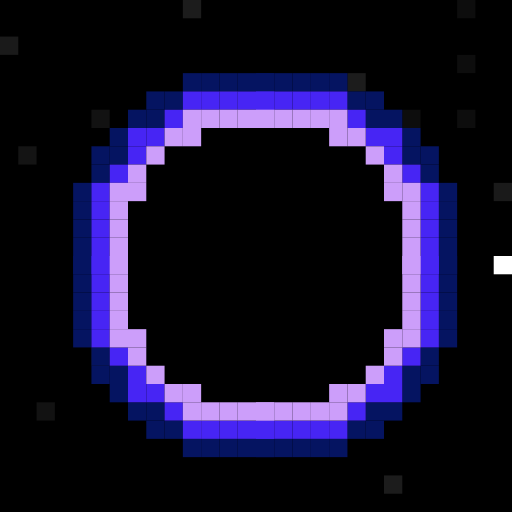
t = 0.00 s
t = 0.66 s: frame unchanged from t = 0.00 s, image omitted
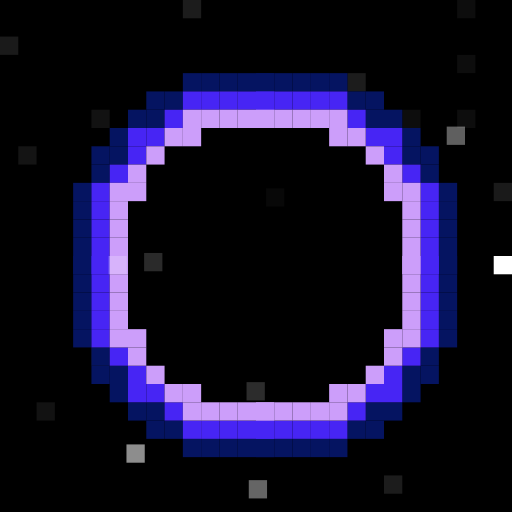
t = 1.33 s
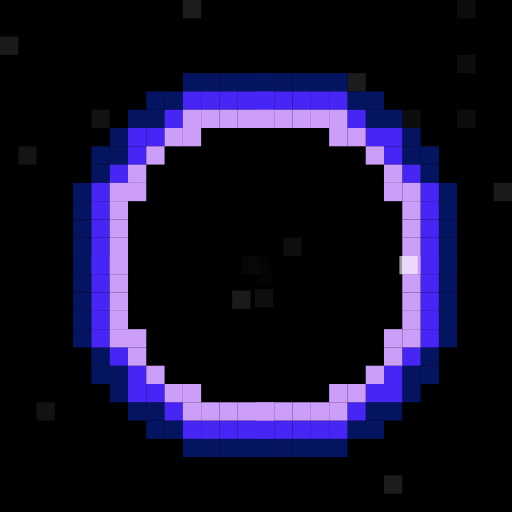
t = 1.95 s
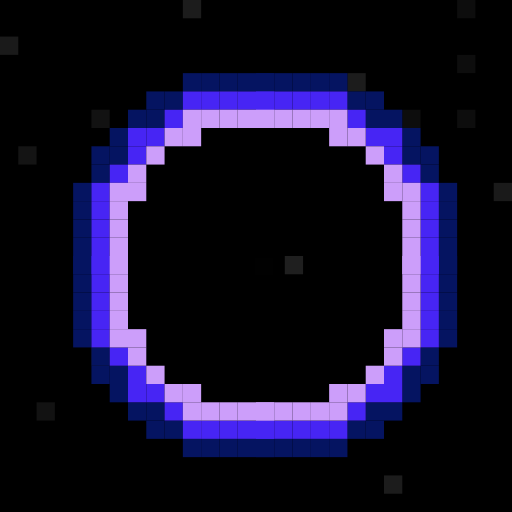
t = 2.54 s
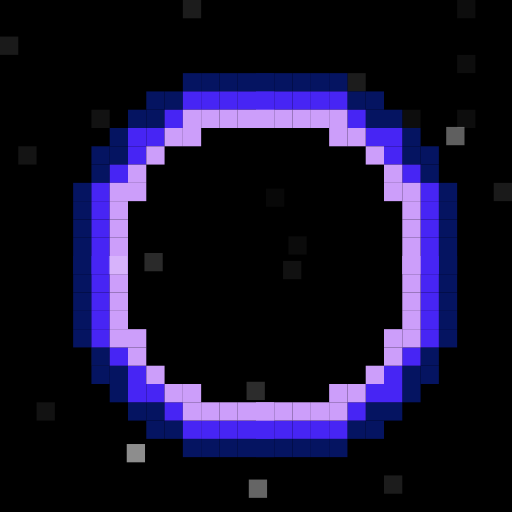
t = 3.33 s

The animated SVG that drew these frames (rendered in a browser with its animation timeline set to each time). Animation: 30 SMIL elements (animate=30); one cycle of 3.95 s, repeats indefinitely.

<svg xmlns="http://www.w3.org/2000/svg" viewBox="0 0 280 280" width="280" height="280">
  <defs>
    <g id="fullbase3">
      <g id="base3">
        <rect x="100" y="40" width="10" height="10" fill="hsl(230, 90%, 20%)"></rect>
        <rect x="110" y="40" width="10" height="10" fill="hsl(230, 90%, 20%)"></rect>
        <rect x="120" y="40" width="10" height="10" fill="hsl(230, 90%, 20%)"></rect>
        <rect x="130" y="40" width="10" height="10" fill="hsl(230, 90%, 20%)"></rect>
        <rect x="140" y="40" width="10" height="10" fill="hsl(230, 90%, 20%)"></rect>
        <rect x="80" y="50" width="10" height="10" fill="hsl(230, 90%, 20%)"></rect>
        <rect x="90" y="50" width="10" height="10" fill="hsl(230, 90%, 20%)"></rect>
        <rect x="100" y="50" width="10" height="10" fill="hsl(250, 90%, 55%)"></rect>
        <rect x="110" y="50" width="10" height="10" fill="hsl(250, 90%, 55%)"></rect>
        <rect x="120" y="50" width="10" height="10" fill="hsl(250, 90%, 55%)"></rect>
        <rect x="130" y="50" width="10" height="10" fill="hsl(250, 90%, 55%)"></rect>
        <rect x="140" y="50" width="10" height="10" fill="hsl(250, 90%, 55%)"></rect>
        <rect x="70" y="60" width="10" height="10" fill="hsl(230, 90%, 20%)"></rect>
        <rect x="80" y="60" width="10" height="10" fill="hsl(230, 90%, 20%)"></rect>
        <rect x="90" y="60" width="10" height="10" fill="hsl(250, 90%, 55%)"></rect>
        <rect x="100" y="60" width="10" height="10" fill="hsl(270, 90%, 80%)"></rect>
        <rect x="110" y="60" width="10" height="10" fill="hsl(270, 90%, 80%)"></rect>
        <rect x="120" y="60" width="10" height="10" fill="hsl(270, 90%, 80%)"></rect>
        <rect x="130" y="60" width="10" height="10" fill="hsl(270, 90%, 80%)"></rect>
        <rect x="140" y="60" width="10" height="10" fill="hsl(270, 90%, 80%)"></rect>
        <rect x="60" y="70" width="10" height="10" fill="hsl(230, 90%, 20%)"></rect>
        <rect x="70" y="70" width="10" height="10" fill="hsl(250, 90%, 55%)"></rect>
        <rect x="80" y="70" width="10" height="10" fill="hsl(250, 90%, 55%)"></rect>
        <rect x="90" y="70" width="10" height="10" fill="hsl(270, 90%, 80%)"></rect>
        <rect x="100" y="70" width="10" height="10" fill="hsl(270, 90%, 80%)"></rect>
        <rect x="50" y="80" width="10" height="10" fill="hsl(230, 90%, 20%)"></rect>
        <rect x="60" y="80" width="10" height="10" fill="hsl(230, 90%, 20%)"></rect>
        <rect x="70" y="80" width="10" height="10" fill="hsl(250, 90%, 55%)"></rect>
        <rect x="80" y="80" width="10" height="10" fill="hsl(270, 90%, 80%)"></rect>
        <rect x="50" y="90" width="10" height="10" fill="hsl(230, 90%, 20%)"></rect>
        <rect x="60" y="90" width="10" height="10" fill="hsl(250, 90%, 55%)"></rect>
        <rect x="70" y="90" width="10" height="10" fill="hsl(270, 90%, 80%)"></rect>
        <rect x="40" y="100" width="10" height="10" fill="hsl(230, 90%, 20%)"></rect>
        <rect x="50" y="100" width="10" height="10" fill="hsl(250, 90%, 55%)"></rect>
        <rect x="60" y="100" width="10" height="10" fill="hsl(270, 90%, 80%)"></rect>
        <rect x="70" y="100" width="10" height="10" fill="hsl(270, 90%, 80%)"></rect>
        <rect x="40" y="110" width="10" height="10" fill="hsl(230, 90%, 20%)"></rect>
        <rect x="50" y="110" width="10" height="10" fill="hsl(250, 90%, 55%)"></rect>
        <rect x="60" y="110" width="10" height="10" fill="hsl(270, 90%, 80%)"></rect>
        <rect x="40" y="120" width="10" height="10" fill="hsl(230, 90%, 20%)"></rect>
        <rect x="50" y="120" width="10" height="10" fill="hsl(250, 90%, 55%)"></rect>
        <rect x="60" y="120" width="10" height="10" fill="hsl(270, 90%, 80%)"></rect>
        <rect x="40" y="130" width="10" height="10" fill="hsl(230, 90%, 20%)"></rect>
        <rect x="50" y="130" width="10" height="10" fill="hsl(250, 90%, 55%)"></rect>
        <rect x="60" y="130" width="10" height="10" fill="hsl(270, 90%, 80%)"></rect>
        <rect x="40" y="140" width="10" height="10" fill="hsl(230, 90%, 20%)"></rect>
        <rect x="50" y="140" width="10" height="10" fill="hsl(250, 90%, 55%)"></rect>
        <rect x="60" y="140" width="10" height="10" fill="hsl(270, 90%, 80%)"></rect>
      </g>
      <use href="#base3" transform="scale(-1,1),translate(-290,0)"></use>
      <use href="#base3" transform="scale(1,-1),translate(0,-290)"></use>
      <use href="#base3" transform="scale(-1,-1),translate(-290,-290)"></use>
    </g>

  </defs>
  <rect x="0" y="0" width="280" height="280" fill="#000000"></rect>
  <rect x="110" y="230" width="10" height="10" fill="hsl(0, 0%, 10%)">
  </rect>
  <rect x="140" y="110" width="10" height="10" fill="hsl(0, 0%, 8%)">
  </rect>
  <rect x="270" y="100" width="10" height="10" fill="hsl(0, 0%, 10%)">
  </rect>
  <rect x="250" y="30" width="10" height="10" fill="hsl(0, 0%, 5%)">
  </rect>
  <rect x="220" y="60" width="10" height="10" fill="hsl(0, 0%, 5%)">
  </rect>
  <rect x="190" y="210" width="10" height="10" fill="hsl(0, 0%, 10%)">
  </rect>
  <rect x="200" y="60" width="10" height="10" fill="hsl(0, 0%, 5%)">
  </rect>
  <rect x="250" y="60" width="10" height="10" fill="hsl(0, 0%, 5%)">
  </rect>
  <rect x="0" y="20" width="10" height="10" fill="hsl(0, 0%, 10%)">
  </rect>
  <rect x="70" y="100" width="10" height="10" fill="hsl(0, 0%, 6%)">
  </rect>
  <rect x="60" y="200" width="10" height="10" fill="hsl(0, 0%, 9%)">
  </rect>
  <rect x="130" y="150" width="10" height="10" fill="hsl(0, 0%, 11%)">
  </rect>
  <rect x="20" y="220" width="10" height="10" fill="hsl(0, 0%, 7%)">
  </rect>
  <rect x="190" y="40" width="10" height="10" fill="hsl(0, 0%, 11%)">
  </rect>
  <rect x="120" y="50" width="10" height="10" fill="hsl(0, 0%, 11%)">
  </rect>
  <rect x="100" y="0" width="10" height="10" fill="hsl(0, 0%, 11%)">
  </rect>
  <rect x="90" y="160" width="10" height="10" fill="hsl(0, 0%, 8%)">
  </rect>
  <rect x="50" y="60" width="10" height="10" fill="hsl(0, 0%, 7%)">
  </rect>
  <rect x="230" y="140" width="10" height="10" fill="hsl(0, 0%, 10%)">
  </rect>
  <rect x="50" y="190" width="10" height="10" fill="hsl(0, 0%, 8%)">
  </rect>
  <rect x="200" y="100" width="10" height="10" fill="hsl(0, 0%, 7%)">
  </rect>
  <rect x="170" y="140" width="10" height="10" fill="hsl(0, 0%, 5%)">
  </rect>
  <rect x="140" y="200" width="10" height="10" fill="hsl(0, 0%, 11%)">
  </rect>
  <rect x="210" y="260" width="10" height="10" fill="hsl(0, 0%, 11%)">
  </rect>
  <rect x="10" y="80" width="10" height="10" fill="hsl(0, 0%, 8%)">
  </rect>
  <rect x="130" y="210" width="10" height="10" fill="hsl(0, 0%, 8%)">
  </rect>
  <rect x="60" y="180" width="10" height="10" fill="hsl(0, 0%, 7%)">
  </rect>
  <rect x="180" y="130" width="10" height="10" fill="hsl(0, 0%, 10%)">
  </rect>
  <rect x="250" y="0" width="10" height="10" fill="hsl(0, 0%, 5%)">
  </rect>
  <rect x="180" y="110" width="10" height="10" fill="hsl(0, 0%, 5%)">
  </rect>
  <rect fill="black" x="70" y="70" width="150" height="150"></rect>
  <use href="#fullbase3"></use>
  <rect x="420" y="-50" width="10" height="10" fill="hsl(0, 0%, 113%)">

    <animate attributeName="x" from="420" to="140" values="420;140" dur="2s" repeatCount="indefinite"
      begin="0.5121106042979573s" calcMode="spline" keyTimes="0;1" keySplines="0.4 0 0.2 1"></animate>

    <animate attributeName="y" from="-50" to="140" values="-50;140" dur="2s" repeatCount="indefinite"
      begin="0.5121106042979573s" calcMode="spline" keyTimes="0;1" keySplines="0.4 0 0.2 1"></animate>

    <animate attributeName="fill-opacity" from="1" to="0" values="1;0" dur="2s" repeatCount="indefinite"
      begin="0.5121106042979573s" calcMode="spline" keyTimes="0;1" keySplines="0.4 0 0.2 1"></animate>

  </rect>
  <rect x="-220" y="140" width="10" height="10" fill="hsl(0, 0%, 171%)">

    <animate attributeName="x" from="-220" to="140" values="-220;140" dur="2s" repeatCount="indefinite"
      begin="0.3255170449805287s" calcMode="spline" keyTimes="0;1" keySplines="0.4 0 0.2 1"></animate>

    <animate attributeName="y" from="140" to="140" values="140;140" dur="2s" repeatCount="indefinite"
      begin="0.3255170449805287s" calcMode="spline" keyTimes="0;1" keySplines="0.4 0 0.2 1"></animate>

    <animate attributeName="fill-opacity" from="1" to="0" values="1;0" dur="2s" repeatCount="indefinite"
      begin="0.3255170449805287s" calcMode="spline" keyTimes="0;1" keySplines="0.4 0 0.2 1"></animate>

  </rect>
  <rect x="360" y="180" width="10" height="10" fill="hsl(0, 0%, 101%)">

    <animate attributeName="x" from="360" to="140" values="360;140" dur="2s" repeatCount="indefinite"
      begin="1.9489617492518483s" calcMode="spline" keyTimes="0;1" keySplines="0.4 0 0.2 1"></animate>

    <animate attributeName="y" from="180" to="140" values="180;140" dur="2s" repeatCount="indefinite"
      begin="1.9489617492518483s" calcMode="spline" keyTimes="0;1" keySplines="0.4 0 0.2 1"></animate>

    <animate attributeName="fill-opacity" from="1" to="0" values="1;0" dur="2s" repeatCount="indefinite"
      begin="1.9489617492518483s" calcMode="spline" keyTimes="0;1" keySplines="0.4 0 0.2 1"></animate>

  </rect>
  <rect x="420" y="-30" width="10" height="10" fill="hsl(0, 0%, 68%)">

    <animate attributeName="x" from="420" to="140" values="420;140" dur="2s" repeatCount="indefinite"
      begin="1.9334564079414083s" calcMode="spline" keyTimes="0;1" keySplines="0.4 0 0.2 1"></animate>

    <animate attributeName="y" from="-30" to="140" values="-30;140" dur="2s" repeatCount="indefinite"
      begin="1.9334564079414083s" calcMode="spline" keyTimes="0;1" keySplines="0.4 0 0.2 1"></animate>

    <animate attributeName="fill-opacity" from="1" to="0" values="1;0" dur="2s" repeatCount="indefinite"
      begin="1.9334564079414083s" calcMode="spline" keyTimes="0;1" keySplines="0.4 0 0.2 1"></animate>

  </rect>
  <rect x="130" y="450" width="10" height="10" fill="hsl(0, 0%, 118%)">

    <animate attributeName="x" from="130" to="140" values="130;140" dur="2s" repeatCount="indefinite"
      begin="0.5347560433162855s" calcMode="spline" keyTimes="0;1" keySplines="0.4 0 0.2 1"></animate>

    <animate attributeName="y" from="450" to="140" values="450;140" dur="2s" repeatCount="indefinite"
      begin="0.5347560433162855s" calcMode="spline" keyTimes="0;1" keySplines="0.4 0 0.2 1"></animate>

    <animate attributeName="fill-opacity" from="1" to="0" values="1;0" dur="2s" repeatCount="indefinite"
      begin="0.5347560433162855s" calcMode="spline" keyTimes="0;1" keySplines="0.4 0 0.2 1"></animate>

  </rect>
  <rect x="30" y="300" width="10" height="10" fill="hsl(0, 0%, 86%)">

    <animate attributeName="x" from="30" to="140" values="30;140" dur="2s" repeatCount="indefinite"
      begin="0.734283557131882s" calcMode="spline" keyTimes="0;1" keySplines="0.4 0 0.2 1"></animate>

    <animate attributeName="y" from="300" to="140" values="300;140" dur="2s" repeatCount="indefinite"
      begin="0.734283557131882s" calcMode="spline" keyTimes="0;1" keySplines="0.4 0 0.2 1"></animate>

    <animate attributeName="fill-opacity" from="1" to="0" values="1;0" dur="2s" repeatCount="indefinite"
      begin="0.734283557131882s" calcMode="spline" keyTimes="0;1" keySplines="0.4 0 0.2 1"></animate>

  </rect>
  <rect x="180" y="-130" width="10" height="10" fill="hsl(0, 0%, 23%)">

    <animate attributeName="x" from="180" to="140" values="180;140" dur="2s" repeatCount="indefinite"
      begin="0.15794362861494715s" calcMode="spline" keyTimes="0;1" keySplines="0.4 0 0.2 1"></animate>

    <animate attributeName="y" from="-130" to="140" values="-130;140" dur="2s" repeatCount="indefinite"
      begin="0.15794362861494715s" calcMode="spline" keyTimes="0;1" keySplines="0.4 0 0.2 1"></animate>

    <animate attributeName="fill-opacity" from="1" to="0" values="1;0" dur="2s" repeatCount="indefinite"
      begin="0.15794362861494715s" calcMode="spline" keyTimes="0;1" keySplines="0.4 0 0.2 1"></animate>

  </rect>
  <rect x="270" y="140" width="10" height="10" fill="hsl(0, 0%, 159%)">

    <animate attributeName="x" from="270" to="140" values="270;140" dur="2s" repeatCount="indefinite"
      begin="1.3274626566919436s" calcMode="spline" keyTimes="0;1" keySplines="0.4 0 0.2 1"></animate>

    <animate attributeName="y" from="140" to="140" values="140;140" dur="2s" repeatCount="indefinite"
      begin="1.3274626566919436s" calcMode="spline" keyTimes="0;1" keySplines="0.4 0 0.2 1"></animate>

    <animate attributeName="fill-opacity" from="1" to="0" values="1;0" dur="2s" repeatCount="indefinite"
      begin="1.3274626566919436s" calcMode="spline" keyTimes="0;1" keySplines="0.4 0 0.2 1"></animate>

  </rect>
  <rect x="110" y="540" width="10" height="10" fill="hsl(0, 0%, 162%)">

    <animate attributeName="x" from="110" to="140" values="110;140" dur="2s" repeatCount="indefinite"
      begin="0.2342059950587121s" calcMode="spline" keyTimes="0;1" keySplines="0.4 0 0.2 1"></animate>

    <animate attributeName="y" from="540" to="140" values="540;140" dur="2s" repeatCount="indefinite"
      begin="0.2342059950587121s" calcMode="spline" keyTimes="0;1" keySplines="0.4 0 0.2 1"></animate>

    <animate attributeName="fill-opacity" from="1" to="0" values="1;0" dur="2s" repeatCount="indefinite"
      begin="0.2342059950587121s" calcMode="spline" keyTimes="0;1" keySplines="0.4 0 0.2 1"></animate>

  </rect>
  <rect x="-230" y="130" width="10" height="10" fill="hsl(0, 0%, 185%)">

    <animate attributeName="x" from="-230" to="140" values="-230;140" dur="2s" repeatCount="indefinite"
      begin="0.2200397337496205s" calcMode="spline" keyTimes="0;1" keySplines="0.4 0 0.2 1"></animate>

    <animate attributeName="y" from="130" to="140" values="130;140" dur="2s" repeatCount="indefinite"
      begin="0.2200397337496205s" calcMode="spline" keyTimes="0;1" keySplines="0.4 0 0.2 1"></animate>

    <animate attributeName="fill-opacity" from="1" to="0" values="1;0" dur="2s" repeatCount="indefinite"
      begin="0.2200397337496205s" calcMode="spline" keyTimes="0;1" keySplines="0.4 0 0.2 1"></animate>

  </rect>
</svg>